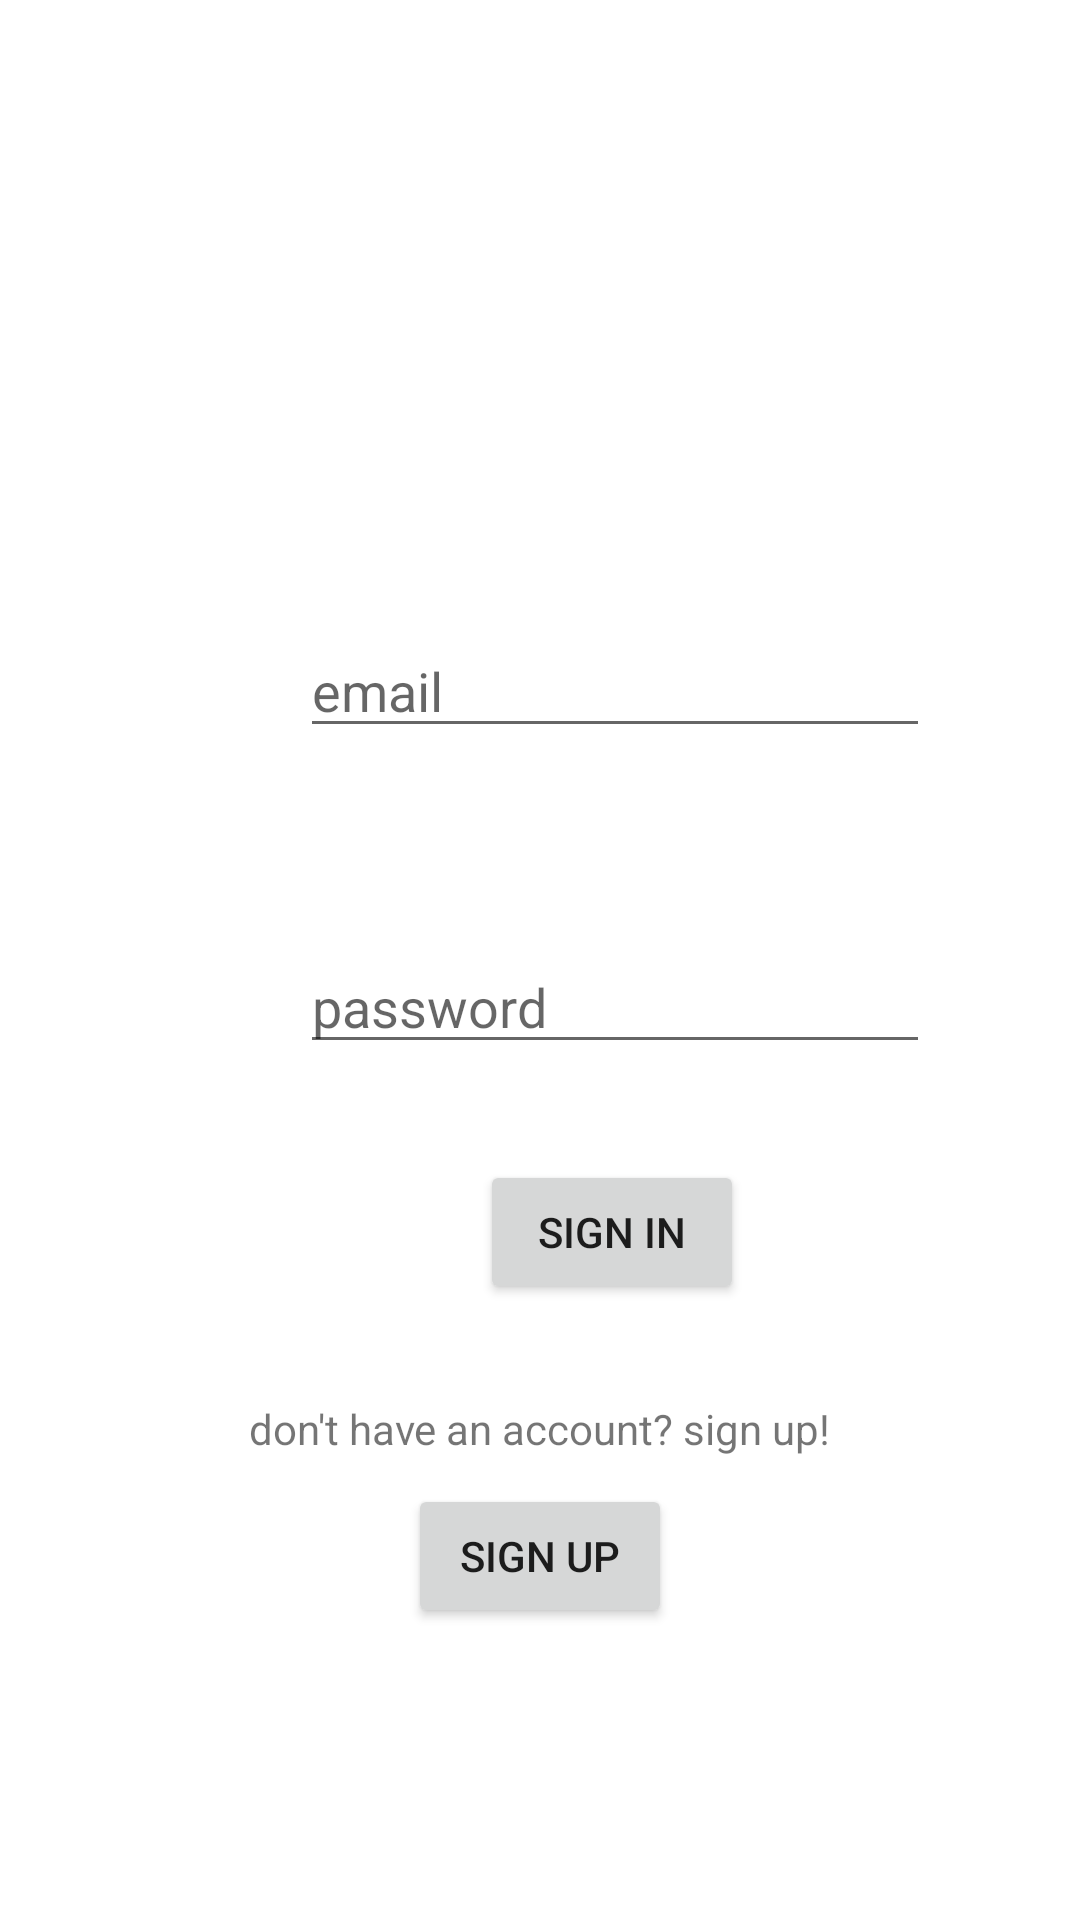

Write the Android layout XML for this screen, with the resource values it uses.
<!-- AndroidManifest.xml: application theme Theme.ScheduleGenerator -->
<!-- res/layout/activity_auth.xml -->
<?xml version="1.0" encoding="utf-8"?>
<androidx.constraintlayout.widget.ConstraintLayout xmlns:android="http://schemas.android.com/apk/res/android"
    xmlns:app="http://schemas.android.com/apk/res-auto"
    xmlns:tools="http://schemas.android.com/tools"
    android:layout_width="match_parent"
    android:layout_height="match_parent"
    android:onClick="signup"
    tools:context=".Controllers.AuthActivity">

    <EditText
        android:id="@+id/passwordField"
        android:layout_width="wrap_content"
        android:layout_height="wrap_content"
        android:layout_marginStart="100dp"
        android:layout_marginLeft="100dp"
        android:layout_marginTop="64dp"
        android:ems="10"
        android:hint="password"
        android:inputType="textPersonName"
        app:layout_constraintStart_toStartOf="parent"
        app:layout_constraintTop_toBottomOf="@+id/emailAddress" />

    <EditText
        android:id="@+id/emailAddress"
        android:layout_width="wrap_content"
        android:layout_height="wrap_content"
        android:layout_marginStart="100dp"
        android:layout_marginLeft="100dp"
        android:layout_marginTop="208dp"
        android:ems="10"
        android:hint="email"
        android:inputType="textEmailAddress"
        app:layout_constraintStart_toStartOf="parent"
        app:layout_constraintTop_toTopOf="parent" />

    <Button
        android:id="@+id/SignInBtn"
        android:layout_width="wrap_content"
        android:layout_height="wrap_content"
        android:layout_marginStart="160dp"
        android:layout_marginLeft="160dp"
        android:layout_marginTop="32dp"
        android:onClick="signin"
        android:text="Sign In"
        app:layout_constraintStart_toStartOf="parent"
        app:layout_constraintTop_toBottomOf="@+id/passwordField" />

    <Button
        android:id="@+id/signupbtn"
        android:layout_width="wrap_content"
        android:layout_height="wrap_content"
        android:layout_marginTop="60dp"
        android:onClick="signup"
        android:text="Sign Up"
        app:layout_constraintEnd_toEndOf="parent"
        app:layout_constraintStart_toStartOf="parent"
        app:layout_constraintTop_toBottomOf="@+id/SignInBtn" />

    <TextView
        android:id="@+id/textView"
        android:layout_width="wrap_content"
        android:layout_height="wrap_content"
        android:layout_marginTop="32dp"
        android:text="don't have an account? sign up!"
        app:layout_constraintEnd_toEndOf="parent"
        app:layout_constraintHorizontal_bias="0.5"
        app:layout_constraintStart_toStartOf="parent"
        app:layout_constraintTop_toBottomOf="@+id/SignInBtn" />

</androidx.constraintlayout.widget.ConstraintLayout>
<!-- resources referenced by this layout -->
<resources>
  <style name="Theme.ScheduleGenerator" parent="Theme.MaterialComponents.DayNight.DarkActionBar">
          
          <item name="colorPrimary">@color/purple_500</item>
          <item name="colorPrimaryVariant">@color/purple_700</item>
          <item name="colorOnPrimary">@color/white</item>
          
          <item name="colorSecondary">@color/teal_200</item>
          <item name="colorSecondaryVariant">@color/teal_700</item>
          <item name="colorOnSecondary">@color/black</item>
          
          <item name="android:statusBarColor" tools:targetApi="l">?attr/colorPrimaryVariant</item>
          
      </style>
  <!-- not gathered from this repository: default colours our renderer supplied (Android Studio template values) -->
  <color name="purple_500">#FF6200EE</color>
  <color name="purple_700">#FF3700B3</color>
  <color name="teal_200">#FF03DAC5</color>
  <color name="teal_700">#FF018786</color>
  <color name="black">#FF000000</color>
  <color name="white">#FFFFFFFF</color>
</resources>
